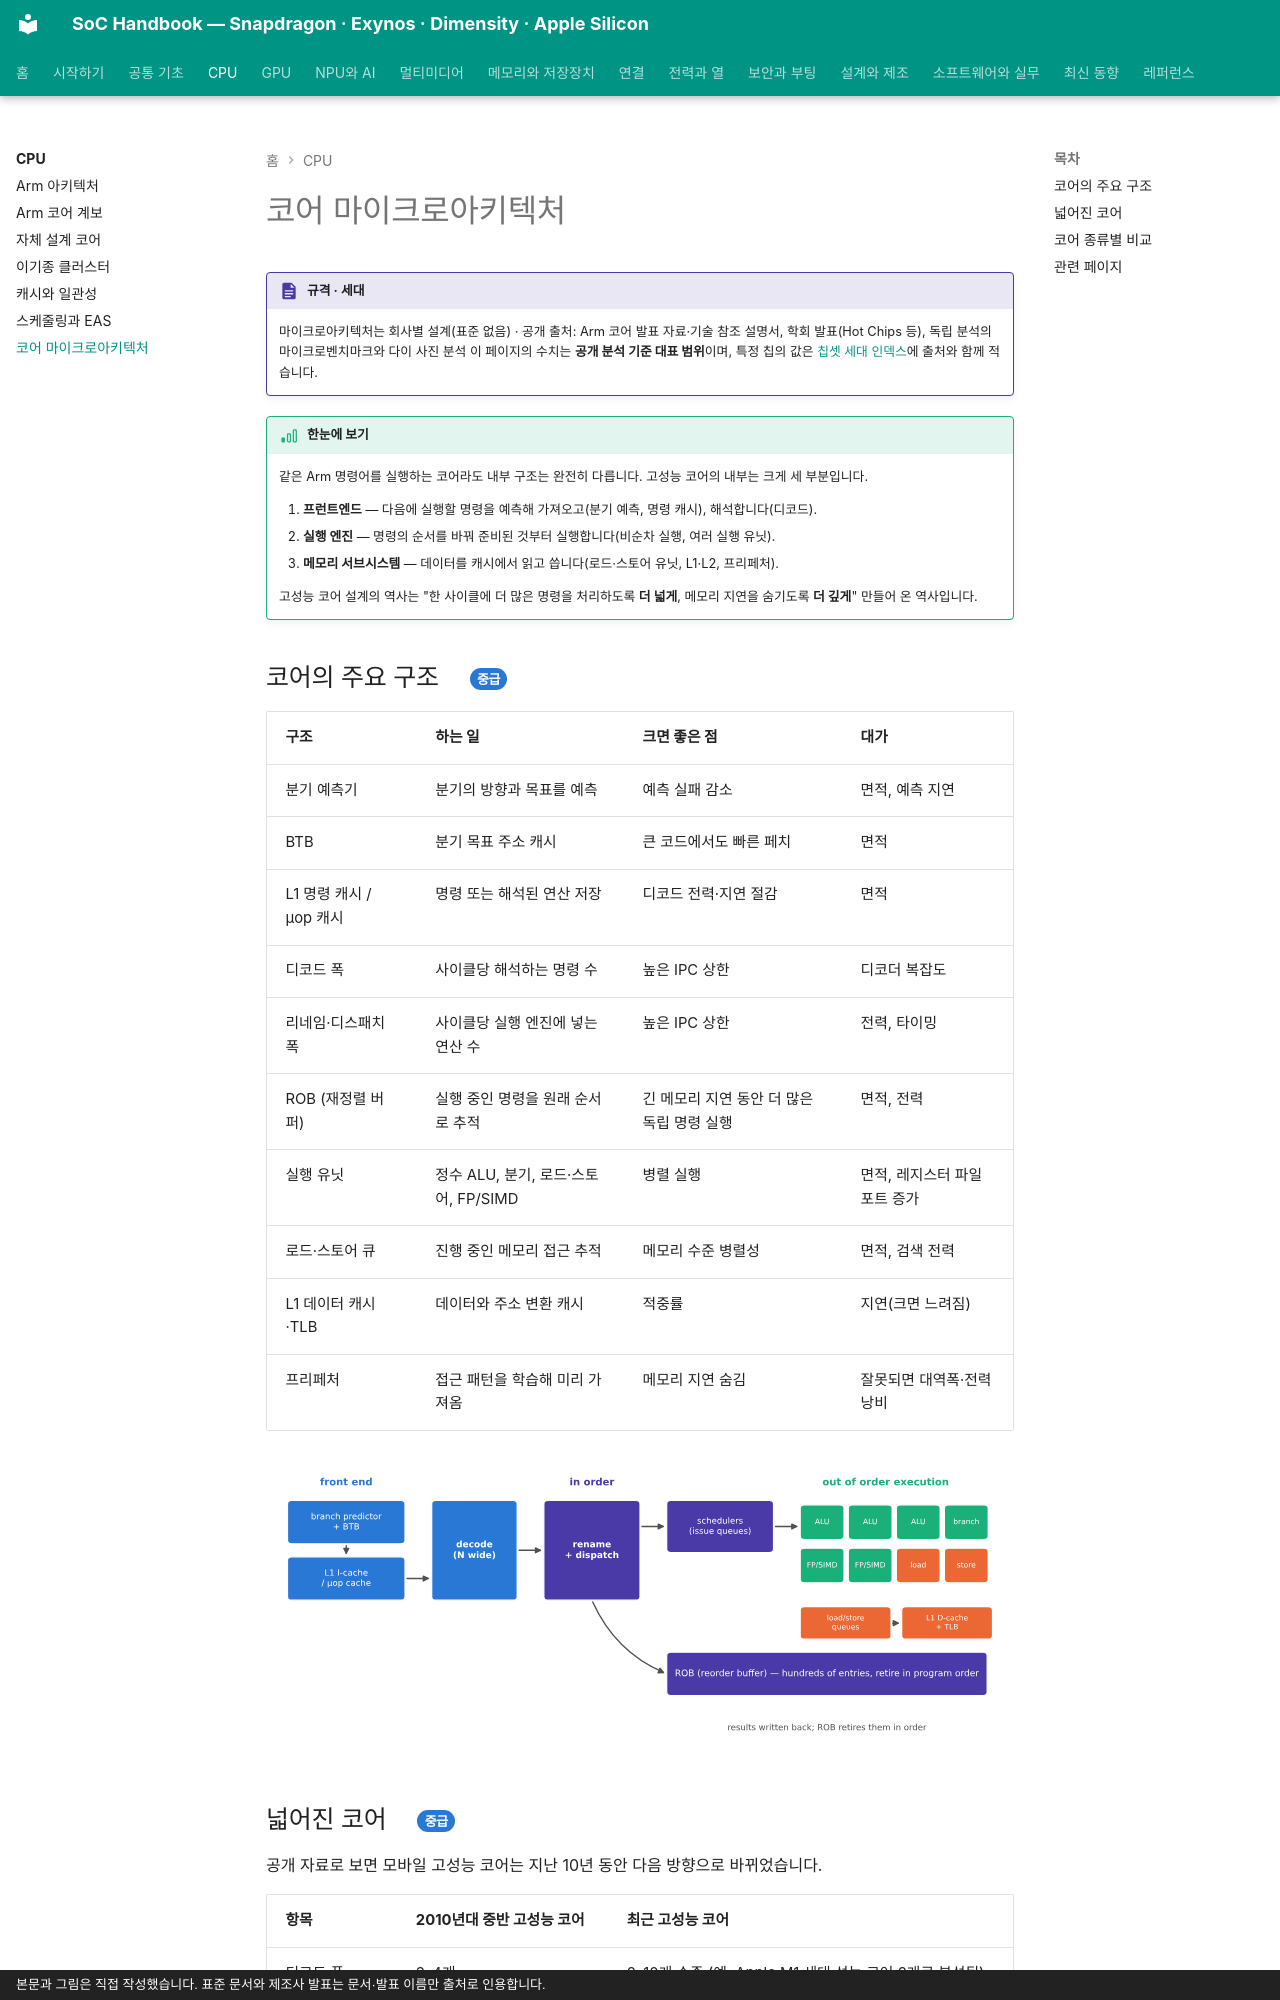

repository: goodhosup/soc · page: cpu/microarchitecture/index.html · generator: mkdocs · copyright: 본문과 그림은 직접 작성했습니다. 표준 문서와 제조사 발표는 문서·발표 이름만 출처로 인용합니다.

# 코어 마이크로아키텍처

!!! spec "규격 · 세대"
    마이크로아키텍처는 회사별 설계(표준 없음) · 공개 출처: Arm 코어 발표 자료·기술 참조 설명서, 학회 발표(Hot Chips 등), 독립 분석의 마이크로벤치마크와 다이 사진 분석
    이 페이지의 수치는 **공개 분석 기준 대표 범위**이며, 특정 칩의 값은 [칩셋 세대 인덱스](../reference/chipset-index.md)에 출처와 함께 적습니다.

!!! basic "한눈에 보기"
    같은 Arm 명령어를 실행하는 코어라도 내부 구조는 완전히 다릅니다. 고성능 코어의 내부는 크게 세 부분입니다.

    1. **프런트엔드** — 다음에 실행할 명령을 예측해 가져오고(분기 예측, 명령 캐시), 해석합니다(디코드).
    2. **실행 엔진** — 명령의 순서를 바꿔 준비된 것부터 실행합니다(비순차 실행, 여러 실행 유닛).
    3. **메모리 서브시스템** — 데이터를 캐시에서 읽고 씁니다(로드·스토어 유닛, L1·L2, 프리페처).

    고성능 코어 설계의 역사는 "한 사이클에 더 많은 명령을 처리하도록 **더 넓게**, 메모리 지연을 숨기도록 **더 깊게**" 만들어 온 역사입니다.

## 코어의 주요 구조 { .l2 }

| 구조 | 하는 일 | 크면 좋은 점 | 대가 |
|---|---|---|---|
| 분기 예측기 | 분기의 방향과 목표를 예측 | 예측 실패 감소 | 면적, 예측 지연 |
| BTB | 분기 목표 주소 캐시 | 큰 코드에서도 빠른 페치 | 면적 |
| L1 명령 캐시 / µop 캐시 | 명령 또는 해석된 연산 저장 | 디코드 전력·지연 절감 | 면적 |
| 디코드 폭 | 사이클당 해석하는 명령 수 | 높은 IPC 상한 | 디코더 복잡도 |
| 리네임·디스패치 폭 | 사이클당 실행 엔진에 넣는 연산 수 | 높은 IPC 상한 | 전력, 타이밍 |
| ROB (재정렬 버퍼) | 실행 중인 명령을 원래 순서로 추적 | 긴 메모리 지연 동안 더 많은 독립 명령 실행 | 면적, 전력 |
| 실행 유닛 | 정수 ALU, 분기, 로드·스토어, FP/SIMD | 병렬 실행 | 면적, 레지스터 파일 포트 증가 |
| 로드·스토어 큐 | 진행 중인 메모리 접근 추적 | 메모리 수준 병렬성 | 면적, 검색 전력 |
| L1 데이터 캐시·TLB | 데이터와 주소 변환 캐시 | 적중률 | 지연(크면 느려짐) |
| 프리페처 | 접근 패턴을 학습해 미리 가져옴 | 메모리 지연 숨김 | 잘못되면 대역폭·전력 낭비 |

![비순차 코어의 구조: 분기 예측·명령 캐시·디코드, 리네임·디스패치, 스케줄러와 실행 유닛, 로드·스토어 큐, ROB](../assets/figures/cpu_ooo_pipeline.svg)
